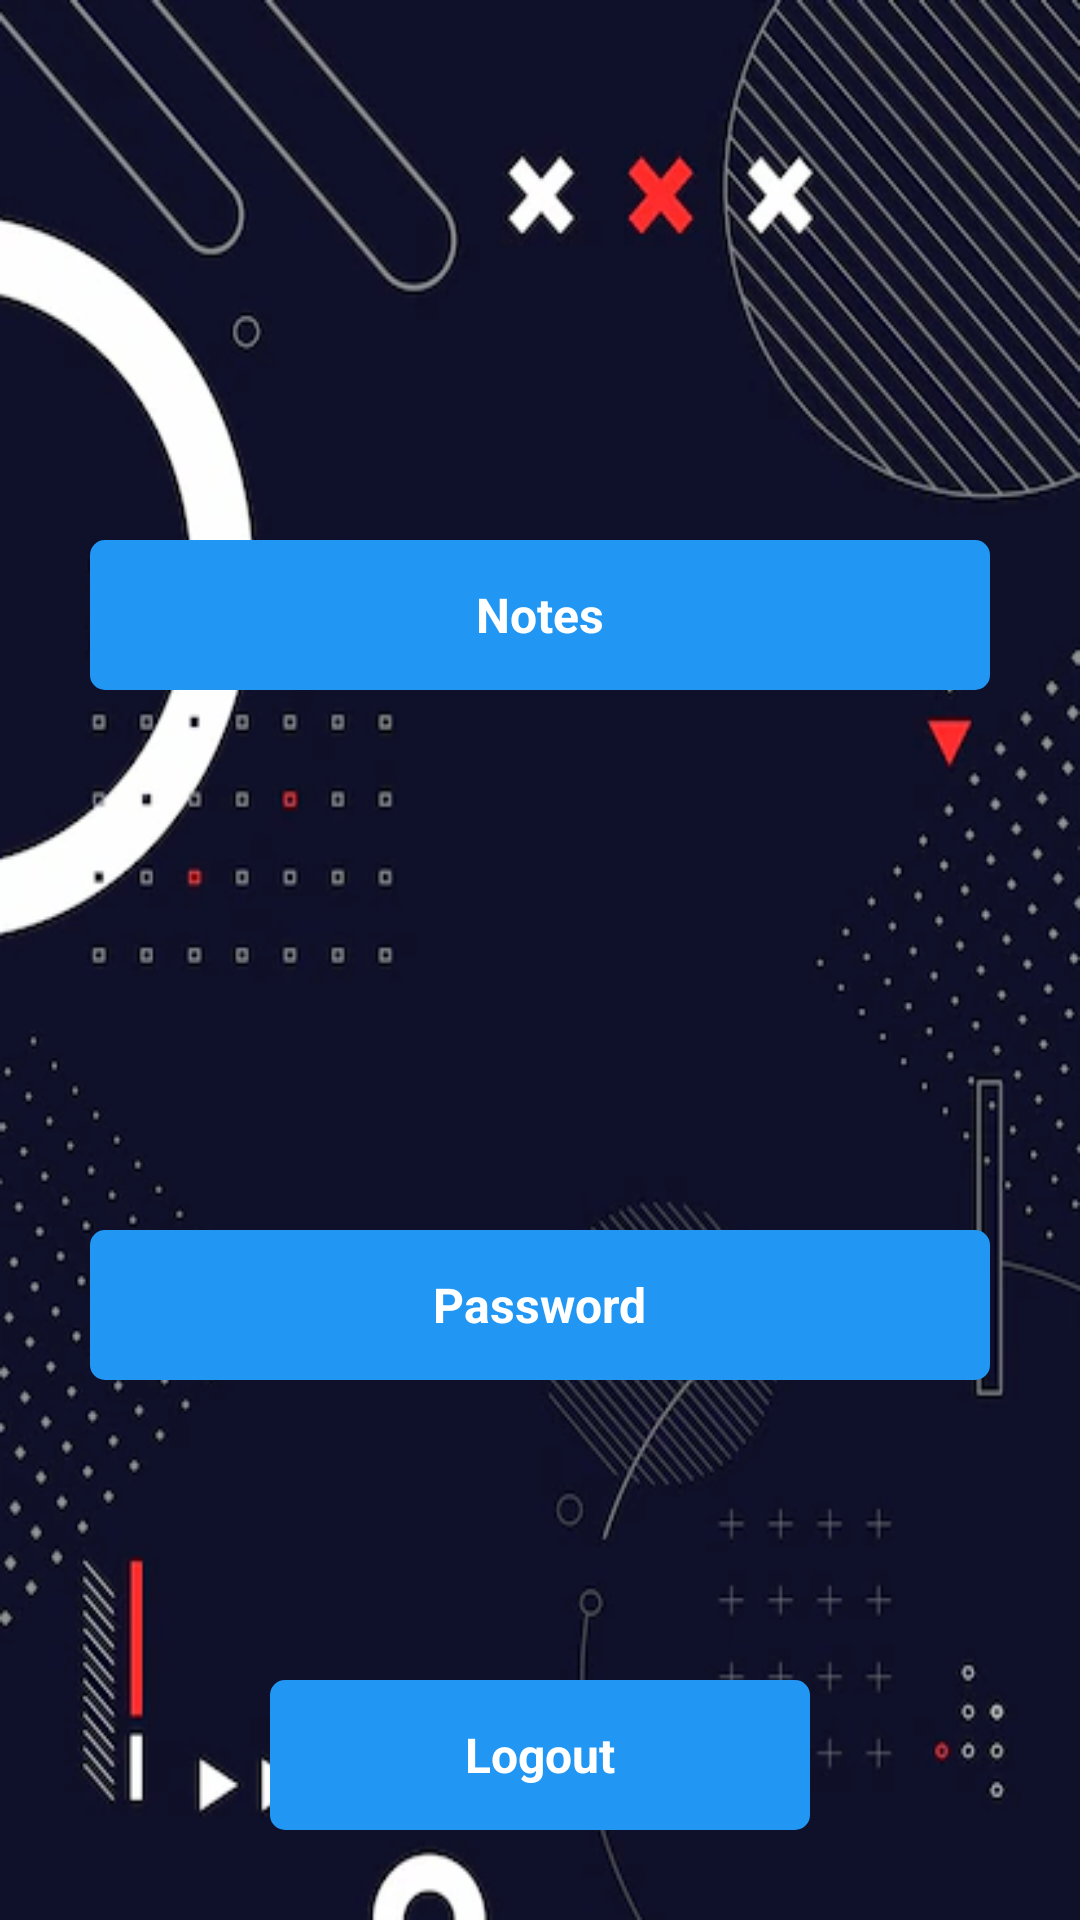

The Android layout XML behind this screen, and the referenced resources:
<!-- AndroidManifest.xml: application theme Theme.NotesAndPasswordManager -->
<!-- res/layout/activity_notes_and_password_menu.xml -->
<?xml version="1.0" encoding="utf-8"?>
<RelativeLayout xmlns:android="http://schemas.android.com/apk/res/android"
    xmlns:app="http://schemas.android.com/apk/res-auto"
    xmlns:tools="http://schemas.android.com/tools"
    android:layout_width="match_parent"
    android:layout_height="match_parent"
    android:background="@drawable/main_menu_background"
    tools:context=".NotesAndPasswordMenu">

    <RelativeLayout
        android:id="@+id/centerline4"
        android:layout_width="match_parent"
        android:layout_height="wrap_content"
        android:layout_centerInParent="true"></RelativeLayout>

    <RelativeLayout
        android:id="@+id/notes"
        android:layout_width="match_parent"
        android:layout_height="50dp"
        android:layout_above="@id/centerline4"
        android:layout_marginStart="30dp"
        android:layout_marginLeft="30dp"
        android:layout_marginEnd="30dp"
        android:layout_marginRight="30dp"
        android:layout_marginBottom="90dp"
        android:background="@drawable/button_design">

        <TextView
            android:layout_width="wrap_content"
            android:layout_height="wrap_content"
            android:layout_centerInParent="true"
            android:layout_marginStart="8dp"
            android:text="Notes"
            android:textColor="@color/white"
            android:textSize="16sp"
            android:textStyle="bold"></TextView>

    </RelativeLayout>

    <RelativeLayout
        android:id="@+id/password"
        android:layout_width="match_parent"
        android:layout_height="50dp"
        android:layout_below="@id/centerline4"
        android:layout_marginLeft="30dp"
        android:layout_marginTop="90dp"
        android:layout_marginRight="30dp"
        android:background="@drawable/button_design">

        <TextView
            android:layout_width="wrap_content"
            android:layout_height="wrap_content"
            android:layout_centerInParent="true"
            android:layout_marginStart="8dp"
            android:text="Password"
            android:textColor="@color/white"
            android:textSize="16sp"
            android:textStyle="bold"></TextView>

    </RelativeLayout>
    <RelativeLayout
        android:layout_width="match_parent"
        android:layout_height="50dp"
        android:layout_marginLeft="90dp"
        android:layout_marginRight="90dp"
        android:layout_marginBottom="30dp"
        android:background="@drawable/button_design"
        android:layout_alignParentBottom="true"
        android:id="@+id/menuLogout">

        <TextView
            android:layout_width="wrap_content"
            android:layout_height="wrap_content"
            android:textStyle="bold"
            android:layout_marginStart="8dp"
            android:textSize="16sp"
            android:text="Logout"
            android:layout_centerInParent="true"
            android:textColor="@color/white"
            ></TextView>

    </RelativeLayout>

</RelativeLayout>
<!-- resources referenced by this layout -->
<resources>
  <!-- drawable button_design (drawable) -->
  <?xml version="1.0" encoding="utf-8"?>
  <shape xmlns:android="http://schemas.android.com/apk/res/android">
  
      <solid android:color="#2196F3">
  
      </solid>
  
      <corners android:radius="5dp">
  
      </corners>
  </shape>
  <!-- drawable main_menu_background: png bitmap (drawable, 181385 bytes) -->
  <style name="Theme.NotesAndPasswordManager" parent="Theme.MaterialComponents.DayNight.DarkActionBar">
          
          <item name="colorPrimary">@color/purple_500</item>
          <item name="colorPrimaryVariant">@color/purple_700</item>
          <item name="colorOnPrimary">@color/white</item>
          
          <item name="colorSecondary">@color/teal_200</item>
          <item name="colorSecondaryVariant">@color/teal_700</item>
          <item name="colorOnSecondary">@color/black</item>
          
          <item name="android:statusBarColor" tools:targetApi="l">?attr/colorPrimaryVariant</item>
          
      </style>
  <!-- not gathered from this repository: default colours our renderer supplied (Android Studio template values) -->
  <color name="purple_500">#FF6200EE</color>
  <color name="purple_700">#FF3700B3</color>
  <color name="teal_200">#FF03DAC5</color>
  <color name="teal_700">#FF018786</color>
  <color name="black">#FF000000</color>
  <color name="white">#FFFFFFFF</color>
</resources>
